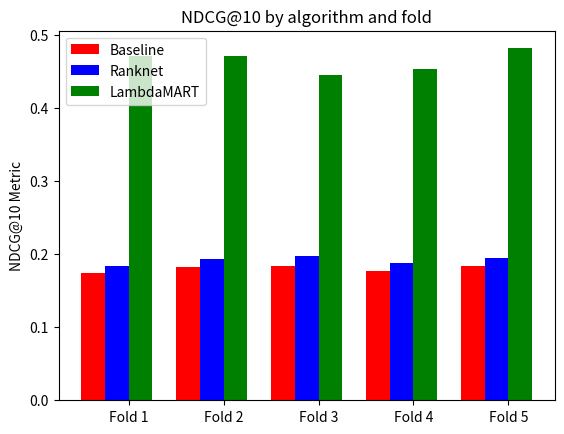

Here is the Python script that generated this plot:
import numpy as np
import matplotlib.pyplot as plt

num_of_folds = 5

ranknet_ndcg = (0.1839, 0.1927, 0.1979, 0.1877, 0.1939)
lambdamart_ndcg = (0.4713, 0.4710, 0.4445, 0.4524, 0.4813)
baseline_ndcg = (0.1739, 0.1818, 0.1836, 0.1764, 0.1840)

ind = np.arange(num_of_folds)
width = 0.25

fig, ax = plt.subplots()
rects1 = ax.bar(ind, baseline_ndcg, width, color='r')
rects2 = ax.bar(ind + width, ranknet_ndcg, width, color='b')
rects3 = ax.bar(ind + 2 * width, lambdamart_ndcg, width, color='g')

ax.set_ylabel('NDCG@10 Metric')
ax.set_title('NDCG@10 by algorithm and fold')
ax.set_xticks(ind + 3 * width / 2)
ax.set_xticklabels(('Fold 1', 'Fold 2', 'Fold 3', 'Fold 4', 'Fold 5'))

ax.legend((rects1[0], rects2[0], rects3[0]), ('Baseline', 'Ranknet', 'LambdaMART'))

plt.show()